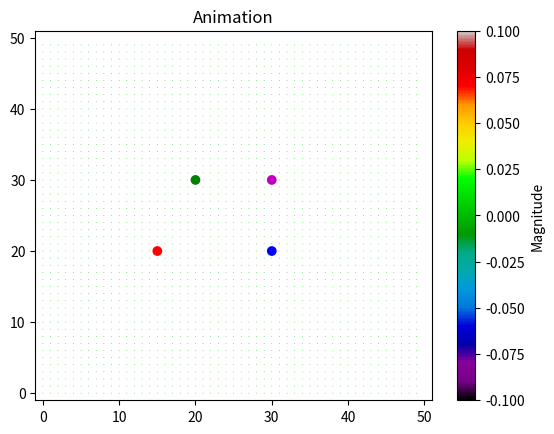

Python code for this plot:
import numpy as np
import matplotlib.pyplot as plt
import matplotlib.colors as cl
import matplotlib.animation as animation
from typing import Tuple, List

class Vortex: 
    def __init__(self, gamma: float, center_x: float, center_y: float):
        self.gamma = gamma
        self.center_x = center_x
        self.center_y = center_y

    def get_polar(self, center_x: float, center_y: float, coord_x: int, coord_y: int) -> Tuple[float, float]:
        r = np.sqrt((coord_x - center_x)**2 + (coord_y - center_y)**2)
        theta = np.arctan2((coord_y - center_y), (coord_x - center_x))
        return (r, theta)

    def apply_phantom_vortex(self, coord_x: int, coord_y: int, copy_x: int, copy_y: int) -> Tuple[float, float]:
        phantom_gamma = -self.gamma
        phantom_r, phantom_theta = self.get_polar(copy_x, copy_y, coord_x, coord_y)
        u_theta_x = 0
        u_theta_y = 0
        if 0 < phantom_r < 10:
            u_theta = phantom_gamma/(2*np.pi*phantom_r)
            u_theta_x = -u_theta*np.sin(phantom_theta)
            u_theta_y = u_theta*np.cos(phantom_theta)
        
        return (u_theta_x, u_theta_y)
    

    def generate_vectorfield(self, x: np.ndarray, y: np.ndarray) -> Tuple[np.ndarray, np.ndarray]:
        # GIVEN a vectorfield, generate the change in the vectorfield caused by this vortex
        U_matrix = np.zeros_like(x)
        V_matrix = np.zeros_like(y)
        for i in range(len(x)):
            for j in range(len(x[i])):
                r, theta = self.get_polar(self.center_x, self.center_y, i, j)
                u_theta_x = 0.0
                u_theta_y = 0.0
                if 0 < r and r < 10:
                    u_theta = self.gamma/(2*np.pi*r)
                    u_theta_x = -u_theta*np.sin(theta)
                    u_theta_y = u_theta*np.cos(theta)
                

                if i < 10:
                    u_theta_x_p, u_theta_y_p = self.apply_phantom_vortex(i, j, -self.center_x, self.center_y)
                    u_theta_x += u_theta_x_p
                    u_theta_y += u_theta_y_p
                if i > len(x) - 11:
                    u_theta_x_p, u_theta_y_p = self.apply_phantom_vortex(i, j, 2*len(x) - self.center_x, self.center_y)
                    u_theta_x += u_theta_x_p
                    u_theta_y += u_theta_y_p
                if j < 10:
                    u_theta_x_p, u_theta_y_p = self.apply_phantom_vortex(i, j, self.center_x, -self.center_y)
                    u_theta_x += u_theta_x_p
                    u_theta_y += u_theta_y_p
                if j > len(y[i]) - 11:
                    u_theta_x_p, u_theta_y_p = self.apply_phantom_vortex(i, j, self.center_x,  2*len(x[i])-self.center_y)
                    u_theta_x += u_theta_x_p
                    u_theta_y += u_theta_y_p


                U_matrix[i][j] = u_theta_x
                V_matrix[i][j] = u_theta_y
        return (U_matrix, V_matrix)

class Field:
    def __init__(self, x_dim: int, y_dim: int, vortices: List[Vortex]):
        self.vortices = vortices
        self.x = np.zeros((x_dim, y_dim), dtype=float)
        self.y = np.zeros((x_dim, y_dim), dtype=float)

    def move_centers(self, dt: float):
        for i in range(len(self.vortices)):
            u_theta_x = 0.0
            u_theta_y = 0.0
            for j in range(len(self.vortices)):
                if i != j:
                    #Move vortices[i] wrt. vortices[j]
                    r, theta = self.vortices[j].get_polar(self.vortices[j].center_x, self.vortices[j].center_y,
                                                           self.vortices[i].center_x, self.vortices[i].center_y)
                    u_theta = self.vortices[j].gamma/(2*np.pi*r)
                    u_theta_x += -u_theta*np.sin(theta)
                    u_theta_y += u_theta*np.cos(theta)
                
            #Move vortices[i] wrt. phantom vortices
            if self.vortices[i].center_x < 10:
                u_theta_x_p, u_theta_y_p = self.vortices[i].apply_phantom_vortex(self.vortices[i].center_x, self.vortices[i].center_y, -self.vortices[i].center_x, self.vortices[i].center_y)
                u_theta_x += u_theta_x_p
                u_theta_y += u_theta_y_p
            if self.vortices[i].center_x > len(self.x) - 11:
                u_theta_x_p, u_theta_y_p = self.vortices[i].apply_phantom_vortex(self.vortices[i].center_x, self.vortices[i].center_y, 2*len(self.x) - self.vortices[i].center_x, self.vortices[i].center_y)
                u_theta_x += u_theta_x_p
                u_theta_y += u_theta_y_p
            if self.vortices[i].center_y < 10:
                u_theta_x_p, u_theta_y_p = self.vortices[i].apply_phantom_vortex(self.vortices[i].center_x, self.vortices[i].center_y, self.vortices[i].center_x, -self.vortices[i].center_y)
                u_theta_x += u_theta_x_p
                u_theta_y += u_theta_y_p
            if self.vortices[i].center_y > len(self.x[0]) - 11:
                u_theta_x_p, u_theta_y_p = self.vortices[i].apply_phantom_vortex(self.vortices[i].center_x, self.vortices[i].center_y, self.vortices[i].center_x, 2*len(self.x[0])-self.vortices[i].center_y )
                u_theta_x += u_theta_x_p
                u_theta_y += u_theta_y_p
                    
            u_theta_x_p = 0.0
            u_theta_y_p = 0.0
            self.vortices[i].center_x += u_theta_x * dt
            self.vortices[i].center_y += u_theta_y * dt

    def move_timestep(self, dt: float):
        # 1. Calculate vectorfields of all vortices
        U_matrix = np.zeros_like(self.x, dtype=float)
        V_matrix = np.zeros_like(self.y, dtype=float)
        for vort in self.vortices:
            U, V = vort.generate_vectorfield(self.x, self.y)
            # 2. Sum them up on the overall vectorfield
            U_matrix += U
            V_matrix += V

        self.x += U_matrix
        self.y += V_matrix

        # 3. Move the vortices
        self.move_centers(dt)

# Set up the grid for the vector field
vortex1 = Vortex(1, 15, 20)
vortex2 = Vortex(-1, 30, 20)
vortex3 = Vortex(-1, 20, 30)
vortex4 = Vortex(1, 30, 30)
field = Field(50, 50, [vortex1, vortex2, vortex3, vortex4])
U = field.x
V = field.y
norm = np.sqrt(U**2 + V**2)

# Set up the figure and axis
fig, ax = plt.subplots()
scatter = ax.scatter([vortex1.center_x, vortex2.center_x, vortex3.center_x, vortex4.center_x], 
                     [vortex1.center_y, vortex2.center_y, vortex3.center_y, vortex4.center_y], color=['r', 'b', 'g', 'm'])
ax.set_xlim(-1, 51)
ax.set_ylim(-1, 51)
ax.set_title("Animation")
mesh_x, mesh_y = np.mgrid[:len(field.x), :len(field.x[0])]
quiver = ax.quiver(mesh_x, mesh_y, U, V, norm, cmap='nipy_spectral', scale=50, width=0.002 )

# Add a colorbar to show the scale of magnitudes
cbar = fig.colorbar(quiver, ax=ax)
cbar.set_label('Magnitude')

# Animation function to update U and V at each frame
def animate(frame):
    # update field
    field.move_timestep(1.0)
    U = field.x
    V = field.y
    norm = np.sqrt(U**2 + V**2)

    quiver.set_UVC(U/norm,V/norm, norm)
    scatter.set_offsets([(vortex1.center_x, vortex1.center_y), (vortex2.center_x, vortex2.center_y), 
                         (vortex3.center_x, vortex3.center_y), (vortex4.center_x, vortex4.center_y)])
    
    return quiver, scatter

ani = animation.FuncAnimation(fig, animate, frames=range(100), interval=1, blit=False, cache_frame_data=False, repeat=True)
plt.show()
